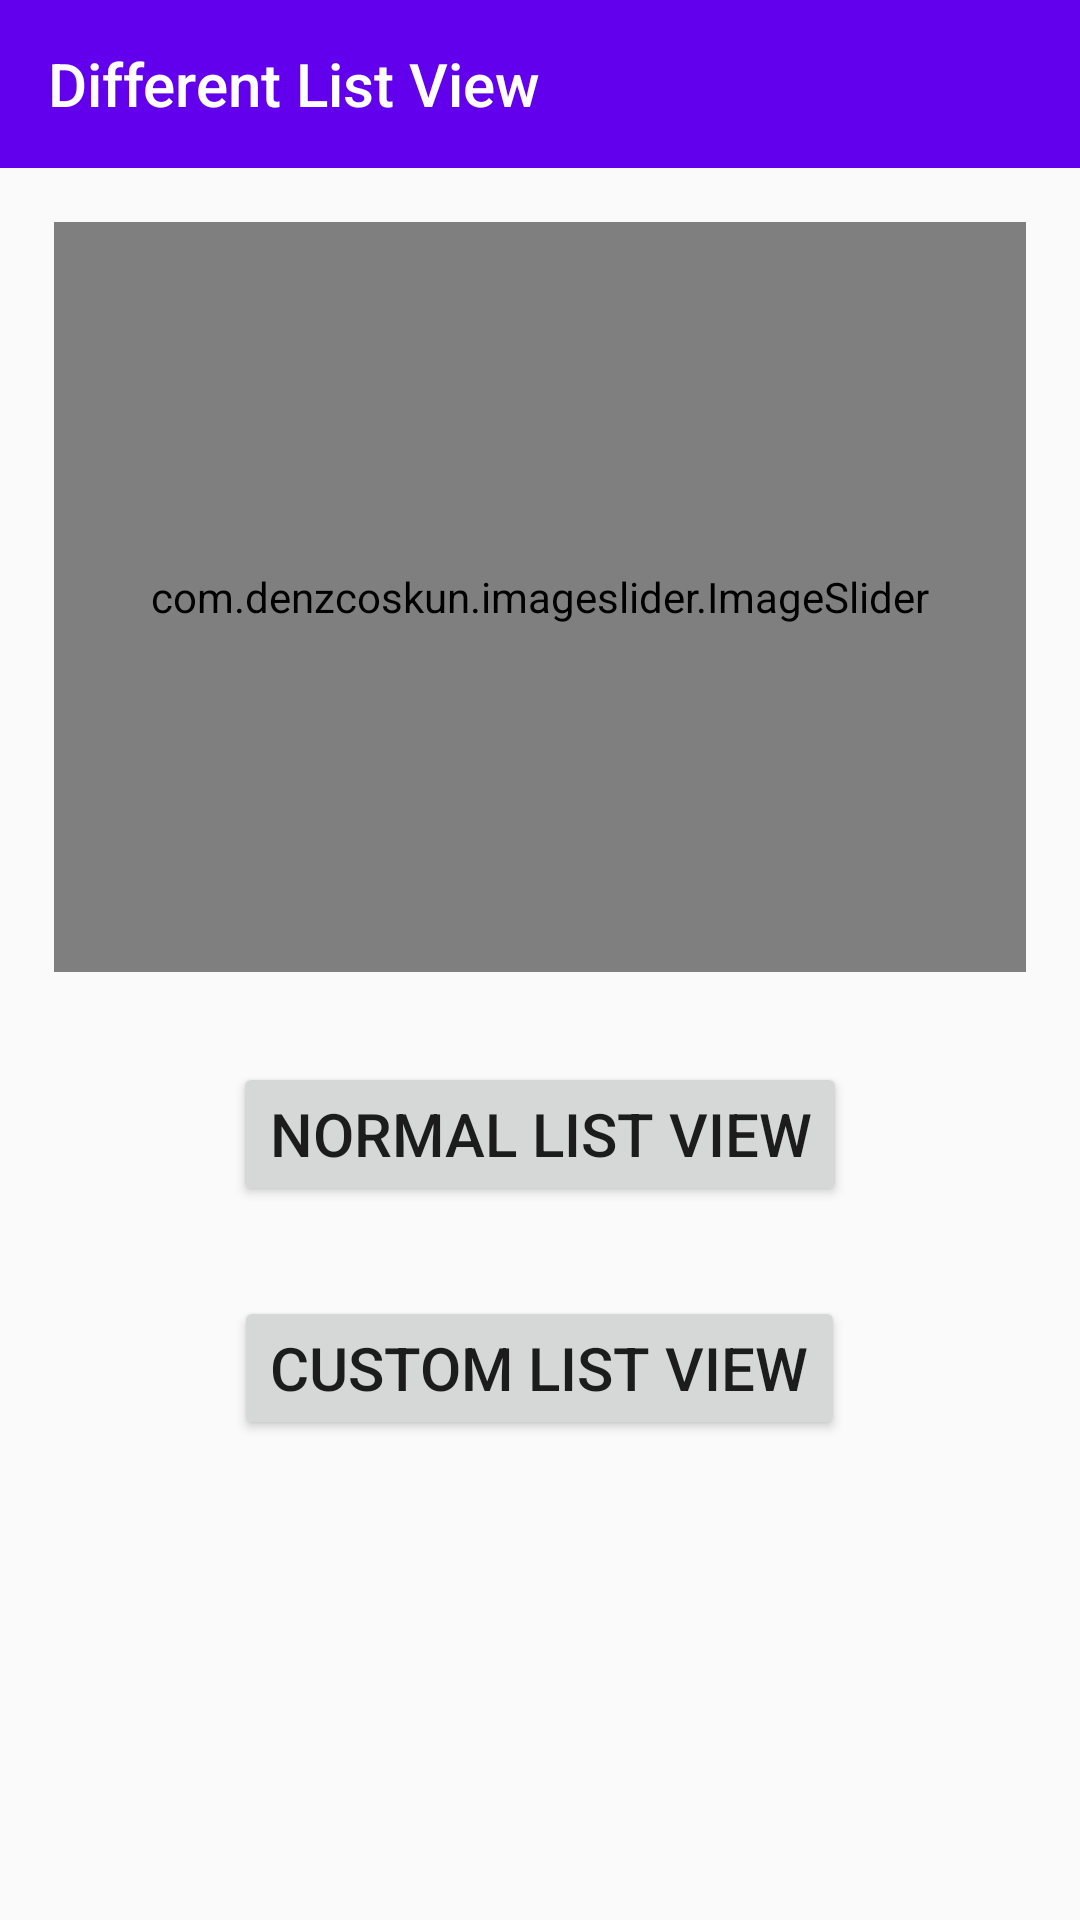

Layout XML and referenced resources for this Android screen:
<!-- AndroidManifest.xml: application theme Theme.AppCompat.Light.NoActionBar -->
<!-- res/layout/activity_main.xml -->
<?xml version="1.0" encoding="utf-8"?>
<androidx.drawerlayout.widget.DrawerLayout xmlns:android="http://schemas.android.com/apk/res/android"
    xmlns:app="http://schemas.android.com/apk/res-auto"
    xmlns:tools="http://schemas.android.com/tools"
    android:layout_width="match_parent"
    android:layout_height="match_parent"
    android:id="@+id/drawerLayout"
    tools:context=".MainActivity">


<LinearLayout
    android:layout_width="wrap_content"
    android:layout_height="wrap_content"
    android:orientation="vertical">
    <androidx.appcompat.widget.Toolbar
        android:id="@+id/toolbar"
        android:layout_width="match_parent"
        android:layout_height="?attr/actionBarSize"
        android:background="@color/purple_500"
        app:navigationIcon="@drawable/ic_menu"
        app:title="@string/app_name"
        app:titleTextColor="#fff"
        style="@style/ThemeOverlay.AppCompat.ActionBar"/>
    <com.denzcoskun.imageslider.ImageSlider
        android:id="@+id/imgSlide"
        android:layout_width="match_parent"
        android:layout_height="250dp"
        android:layout_marginTop="18dp"
        android:layout_marginLeft="18dp"
        android:layout_marginRight="18dp"
        app:iss_auto_cycle="true"
        app:iss_placeholder="@android:color/darker_gray"
        app:iss_error_image="@android:color/darker_gray"
        app:iss_corner_radius="5"
        app:iss_selected_dot="@drawable/default_selected_dot"
        app:iss_unselected_dot="@drawable/default_unselected_dot"
        app:iss_period="1000"
        app:layout_constraintBottom_toTopOf="@+id/button"
        app:layout_constraintEnd_toEndOf="parent"
        app:layout_constraintStart_toStartOf="parent"
        app:layout_constraintTop_toTopOf="parent"
        app:layout_constraintVertical_bias="0.0" />

    <Button
        android:id="@+id/button"
        android:layout_width="wrap_content"
        android:layout_height="wrap_content"
        android:text="@string/list_view"
        android:textSize="20sp"
        android:layout_marginBottom="30dp"
        android:layout_marginTop="30dp"
        android:layout_gravity="center"
        app:layout_constraintBottom_toBottomOf="parent"
        app:layout_constraintEnd_toEndOf="parent"
        app:layout_constraintStart_toStartOf="parent"
        app:layout_constraintTop_toTopOf="parent"
        app:layout_constraintVertical_bias="0.452" />

    <Button
        android:id="@+id/button2"
        android:layout_width="wrap_content"
        android:layout_height="wrap_content"
        android:text="@string/customList"
        android:textSize="20sp"
        android:layout_gravity="center"
        app:layout_constraintBottom_toBottomOf="parent"
        app:layout_constraintEnd_toEndOf="parent"
        app:layout_constraintHorizontal_bias="0.497"
        app:layout_constraintStart_toStartOf="parent"
        app:layout_constraintTop_toBottomOf="@+id/button"
        app:layout_constraintVertical_bias="0.254" />
</LinearLayout>
    <com.google.android.material.navigation.NavigationView
        android:id="@+id/nav_drawer"
        android:layout_width="270dp"
        android:layout_height="match_parent"
        android:layout_gravity="start"
        app:menu="@menu/drawer_menu"
        app:headerLayout="@layout/nav_header"/>



</androidx.drawerlayout.widget.DrawerLayout>
<!-- res/layout/nav_header.xml (included above) -->
<?xml version="1.0" encoding="utf-8"?>
<androidx.constraintlayout.widget.ConstraintLayout xmlns:android="http://schemas.android.com/apk/res/android"
    xmlns:app="http://schemas.android.com/apk/res-auto"
    android:layout_width="match_parent"
    android:layout_height="match_parent">

    <LinearLayout
        android:layout_width="match_parent"
        android:layout_height="170dp"
        android:background="#52B6B2"
        android:orientation="vertical"
        android:gravity="center"
        app:layout_constraintBottom_toBottomOf="parent"
        app:layout_constraintEnd_toEndOf="parent"
        app:layout_constraintStart_toStartOf="parent"
        app:layout_constraintTop_toTopOf="parent" >

        <TextView
            android:id="@+id/textView3"
            android:layout_width="wrap_content"
            android:layout_height="wrap_content"
            android:text="@string/welcome"

            android:textSize="34sp"/>
    </LinearLayout>
</androidx.constraintlayout.widget.ConstraintLayout>
<!-- resources referenced by this layout -->
<resources>
  <string name="app_name">Different List View</string>
  <string name="customList">Custom List View</string>
  <string name="list_view">Normal List View</string>
  <string name="welcome">Welcome</string>
  <!-- not gathered from this repository: default colours our renderer supplied (Android Studio template values) -->
  <color name="purple_500">#FF6200EE</color>
</resources>
